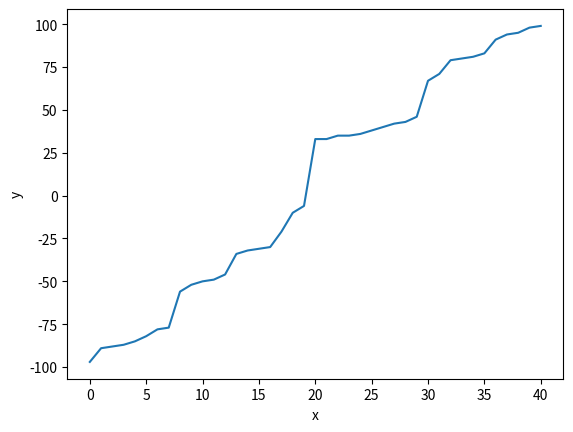

Generate this figure with matplotlib:
import random as rand
import matplotlib.pyplot as plt
from numpy import *

def sortList(origList):           # Sorts the original list from least to greatest
  sortedList = []                 # Print(sorted(numbers)) - Same thing as this
  for i in range(len(origList)): 
    minNum = origList[0]
    for j in range(len(origList)):
      if minNum >= origList[j]:
        minNumIndex = j
        minNum = origList[j]
    currNum = origList.pop(minNumIndex)
    sortedList.append(currNum)
  return sortedList
  
def sumList(origList):                    # Returns the total sum of the list
  total = 0
  for i in range(len(origList)):
    total = total + origList[i]
  return total
  
def rangeList(origList):                  # Returns the range of the list (Max - Min)
  return(origList[-1] - origList[0])
  
def averageList(origList, total):         # Returns the average dividing the sum by  
  average = float(total) / len(origList)  # the length of the list
  return round(average, 3)
  
def medianList(origList):                 # Returns the median of the list
  origList = sorted(origList)             # The list given MUST be sorted                                   # Once sorted the function can find median
  if (len(origList) % 2 == 0):
    medianIndex1 = int(len(origList) / 2)  # IF length is even it finds 2 median
    medianIndex2 = medianIndex1 - 1        # indexes and then takes avg of both
    median1 = origList[medianIndex1]
    median2 = origList[medianIndex2]
    median = (median2 + median1) / 2
  else:
    medianIndex = int(len(origList) / 2)   # ELSE length is odd it divides the
    median = origList[medianIndex]         # length in 2 and thats the median
  return(median)

def modeList(origList):
  listedNums = []
  numFrequency = []
  maxFrequency = 1
  for i in range(len(origList)):
    currNum = origList[i]
    if (currNum not in listedNums):
      listedNums.append(currNum)
      numFrequency.append(1)
    else:
      for i in range(len(listedNums)):
        if currNum == listedNums[i]:
          tempNum = numFrequency[i]
          tempNum += 1
          numFrequency[i] = tempNum
  
  for i in range(len(numFrequency)):
    currFrequency = numFrequency[i]
    if maxFrequency < currFrequency:
      maxFrequency = currFrequency
      frequencyIndex = i
  if maxFrequency == 1:
    return "NONE"
  else:
    return (str(listedNums[frequencyIndex]) + " appearing " + str(maxFrequency) + " times")

def drawGraph(origList):
  ylist = []
  for i in range(len(origList)):
    y = numbers[i]
    ylist.append(y)
  
  plt.xlabel('x')
  plt.ylabel('y')
  plt.plot(ylist)
  plt.show()
  
numbers = []

for i in range(rand.randint(10, 100)):
  numbers.append(rand.randint(-100, 100))
print("Original list: " + str(numbers))

numbers = sortList(numbers)
print("Sorted list: " + str(numbers))

total = sumList(numbers)
print("Sum: " + str(total))

listRange = rangeList(numbers)
print("Range: " + str(listRange))

average = averageList(numbers, total)
print("Average (Mean): " + str(average))

median = medianList(numbers)
print("Median: " + str(median))

mode = modeList(numbers)
print("Mode: " + str(mode))

drawGraph(numbers)
